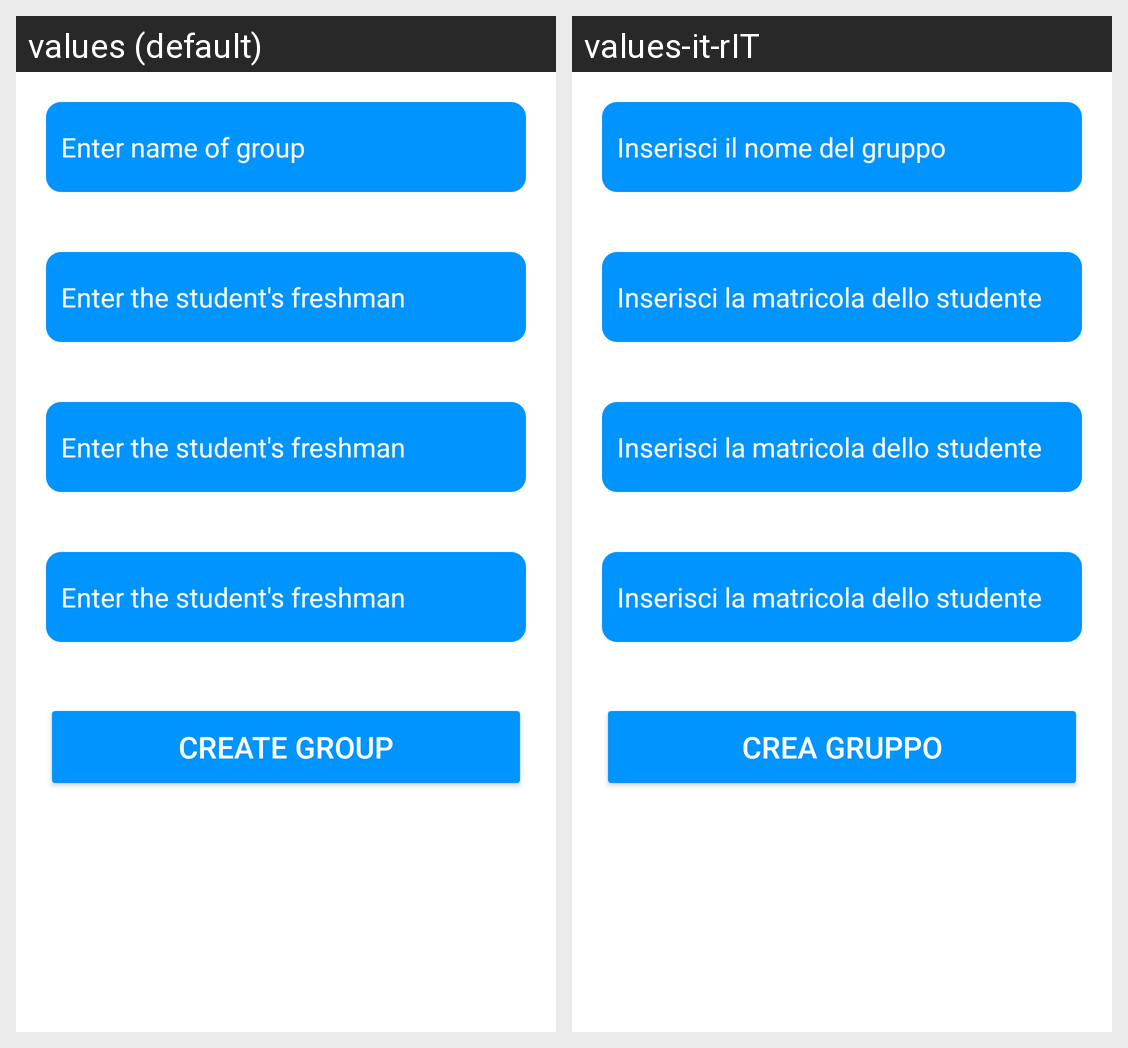

The Android screen above is rendered under two locales of the same app. Produce the string resources it draws, with the default and per-locale values.
Android screen res/layout/activity_crea_gruppo.xml rendered under 2 locales, left to right: values (default), values-it-rIT. Device: Nexus 5 (rendered at 1080×1920; each locale shown at half size, 540×960, under a caption strip naming it); theme Theme.MyManager.
Strings drawn on this screen, with the default value and each locale's value (text and hints the layout hard-codes, and strings that could not be matched under every locale, appear in the picture but are not listed):

insert_name_team
  values: Enter name of group
  values-it-rIT: Inserisci il nome del gruppo

enter_students_freshman
  values: Enter the student's freshman
  values-it-rIT: Inserisci la matricola dello studente

create_group
  values: Create group
  values-it-rIT: Crea gruppo
